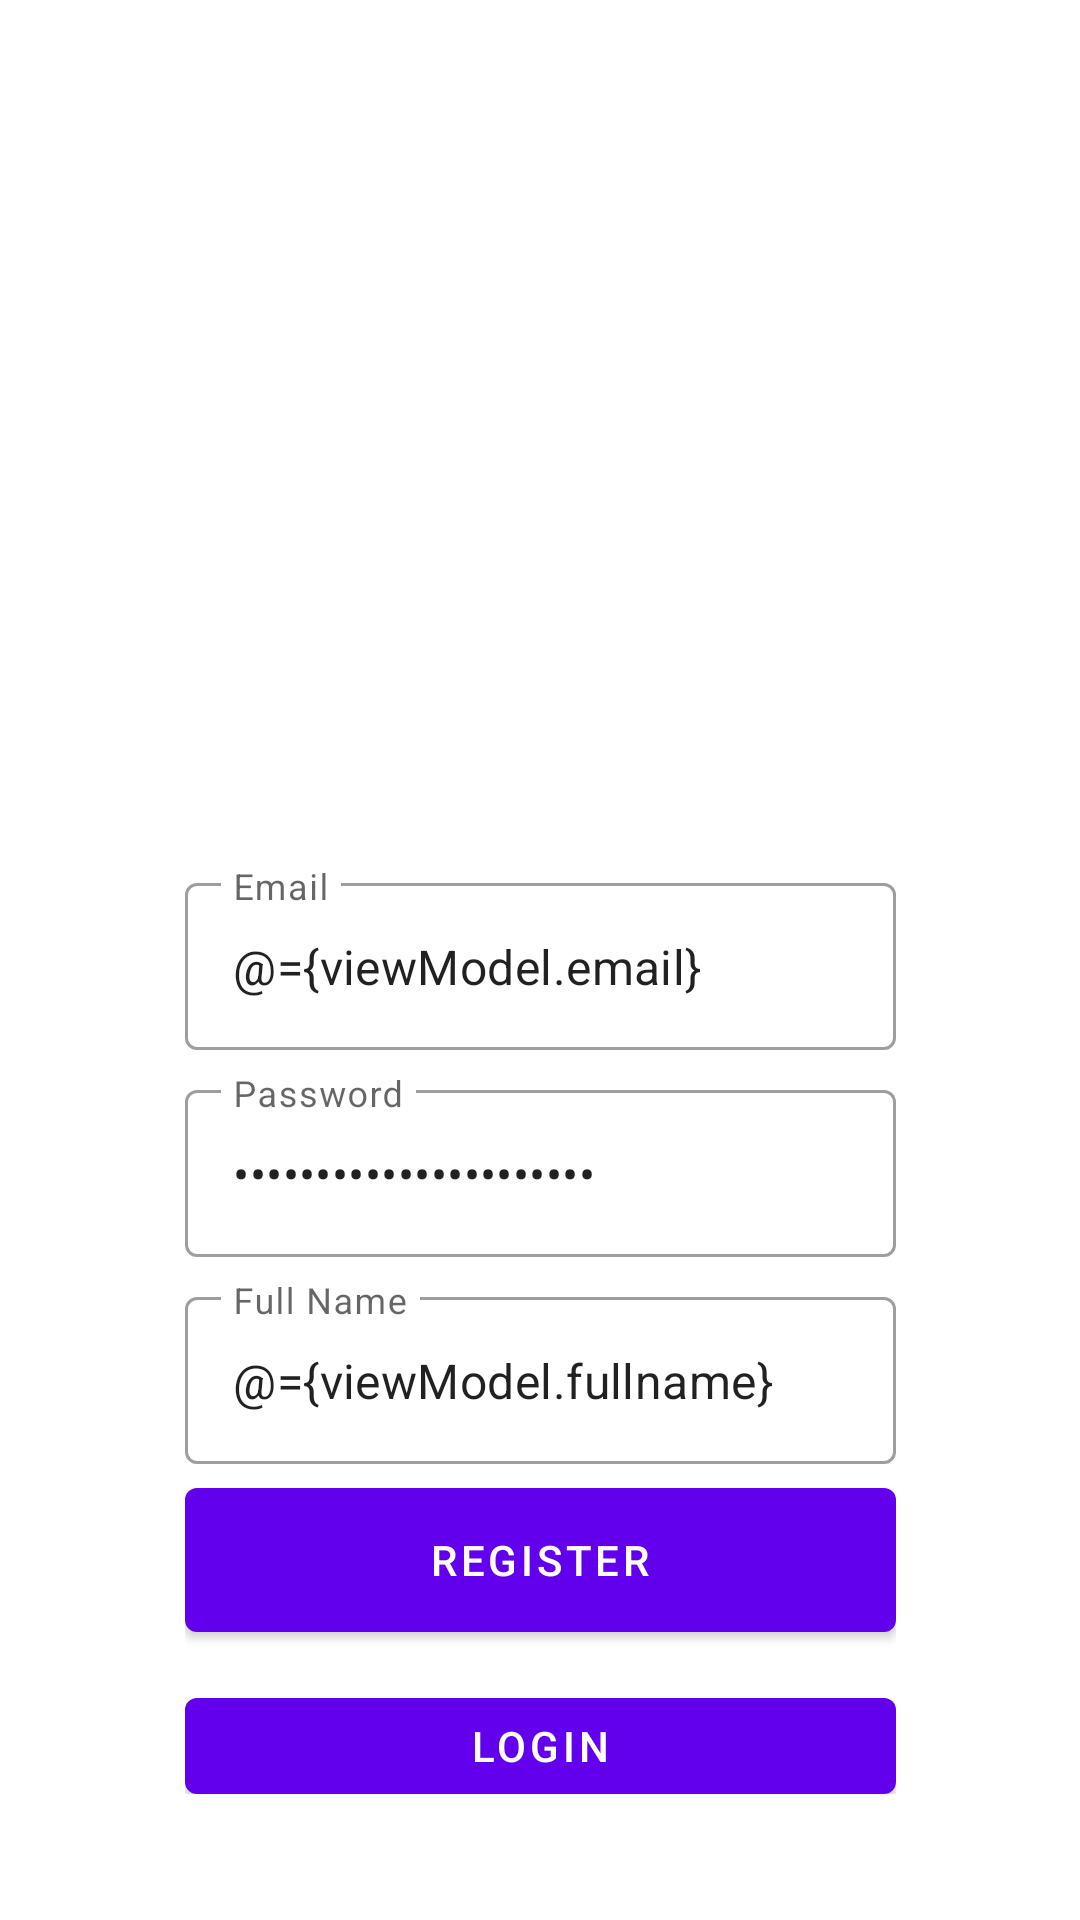

Write the Android layout XML for this screen, with the resource values it uses.
<!-- AndroidManifest.xml: application theme Theme.Appserba -->
<!-- res/layout/fragment_register.xml -->
<?xml version="1.0" encoding="utf-8"?>
<layout xmlns:android="http://schemas.android.com/apk/res/android"
    xmlns:app="http://schemas.android.com/apk/res-auto"
    xmlns:tools="http://schemas.android.com/tools">

    <data>
        <variable
            name="viewModel"
            type="com.example.appserba.ui.auth.AuthViewModel">
        </variable>
    </data>

    <androidx.coordinatorlayout.widget.CoordinatorLayout
        android:layout_width="match_parent"
        android:layout_height="match_parent"
        tools:context=".ui.auth.LoginFragment">

        <androidx.constraintlayout.widget.ConstraintLayout
            android:id="@+id/constraintLayout"
            android:layout_width="match_parent"
            android:layout_height="match_parent">

            <ImageView
                android:id="@+id/imageView"
                android:layout_width="match_parent"
                android:layout_height="match_parent"
                android:scaleType="centerCrop"
                android:src="@drawable/bgbil_auth"
                tools:layout_editor_absoluteX="0dp"
                tools:layout_editor_absoluteY="38dp" />

            <LinearLayout
                android:layout_width="269dp"
                android:layout_height="341dp"
                android:gravity="center"
                android:orientation="vertical"
                android:padding="16dp"
                app:layout_constraintBottom_toBottomOf="parent"
                app:layout_constraintEnd_toEndOf="parent"
                app:layout_constraintStart_toStartOf="parent"
                app:layout_constraintTop_toTopOf="@+id/imageView"
                app:layout_constraintVertical_bias="0.913"
                app:layout_constraintWidth_percent="0.75"
                tools:ignore="NotSibling">

                <com.google.android.material.textfield.TextInputLayout
                    style="@style/Widget.MaterialComponents.TextInputLayout.OutlinedBox"
                    android:layout_width="match_parent"
                    android:layout_height="wrap_content"
                    android:hint="@string/email">

                    <com.google.android.material.textfield.TextInputEditText
                        android:id="@+id/editEmail"
                        android:layout_width="match_parent"
                        android:layout_height="wrap_content"
                        android:inputType="textEmailAddress"
                        android:text="@={viewModel.email}" />

                </com.google.android.material.textfield.TextInputLayout>

                <com.google.android.material.textfield.TextInputLayout
                    style="@style/Widget.MaterialComponents.TextInputLayout.OutlinedBox"
                    android:layout_width="match_parent"
                    android:layout_height="wrap_content"
                    android:layout_marginTop="8dp"
                    android:hint="@string/password">

                    <com.google.android.material.textfield.TextInputEditText
                        android:id="@+id/editPassword"
                        android:layout_width="match_parent"
                        android:layout_height="wrap_content"
                        android:inputType="textPassword"
                        android:text="@={viewModel.password}" />
                </com.google.android.material.textfield.TextInputLayout>

                <com.google.android.material.textfield.TextInputLayout
                    style="@style/Widget.MaterialComponents.TextInputLayout.OutlinedBox"
                    android:layout_width="match_parent"
                    android:layout_height="wrap_content"
                    android:layout_marginTop="8dp"
                    android:hint="@string/full_name">

                    <com.google.android.material.textfield.TextInputEditText
                        android:id="@+id/editFullNmae"
                        android:layout_width="match_parent"
                        android:layout_height="wrap_content"
                        android:inputType="textCapWords"
                        android:text="@={viewModel.fullname}" />

                </com.google.android.material.textfield.TextInputLayout>

                <com.google.android.material.button.MaterialButton
                    android:id="@+id/buttonRegister"
                    android:layout_width="match_parent"
                    android:layout_height="wrap_content"
                    android:layout_marginTop="8dp"
                    android:insetTop="0dp"
                    android:insetBottom="0dp"
                    android:onClick="@{()-> viewModel.register()}"
                    android:text="@string/register" />

                <com.google.android.material.button.MaterialButton
                    android:id="@+id/buttonLogin"
                    android:layout_width="match_parent"
                    android:layout_height="wrap_content"
                    android:layout_marginTop="22dp"
                    android:insetTop="0dp"
                    android:insetBottom="0dp"
                    android:text="@string/login" />

            </LinearLayout>

        </androidx.constraintlayout.widget.ConstraintLayout>

    </androidx.coordinatorlayout.widget.CoordinatorLayout>
</layout>
<!-- resources referenced by this layout -->
<resources>
  <string name="email">Email</string>
  <string name="full_name">Full Name</string>
  <string name="login">login</string>
  <string name="password">Password</string>
  <string name="register">register</string>
  <style name="Theme.Appserba" parent="Theme.MaterialComponents.DayNight.DarkActionBar">
          
          <item name="colorPrimary">@color/purple_500</item>
          <item name="colorPrimaryVariant">@color/purple_700</item>
          <item name="colorOnPrimary">@color/white</item>
          
          <item name="colorSecondary">@color/teal_200</item>
          <item name="colorSecondaryVariant">@color/teal_700</item>
          <item name="colorOnSecondary">@color/black</item>
          
          <item name="android:statusBarColor" tools:targetApi="l">?attr/colorPrimaryVariant</item>
          
      </style>
  <!-- not gathered from this repository: default colours our renderer supplied (Android Studio template values) -->
  <color name="purple_500">#FF6200EE</color>
  <color name="purple_700">#FF3700B3</color>
  <color name="teal_200">#FF03DAC5</color>
  <color name="teal_700">#FF018786</color>
  <color name="black">#FF000000</color>
  <color name="white">#FFFFFFFF</color>
</resources>
